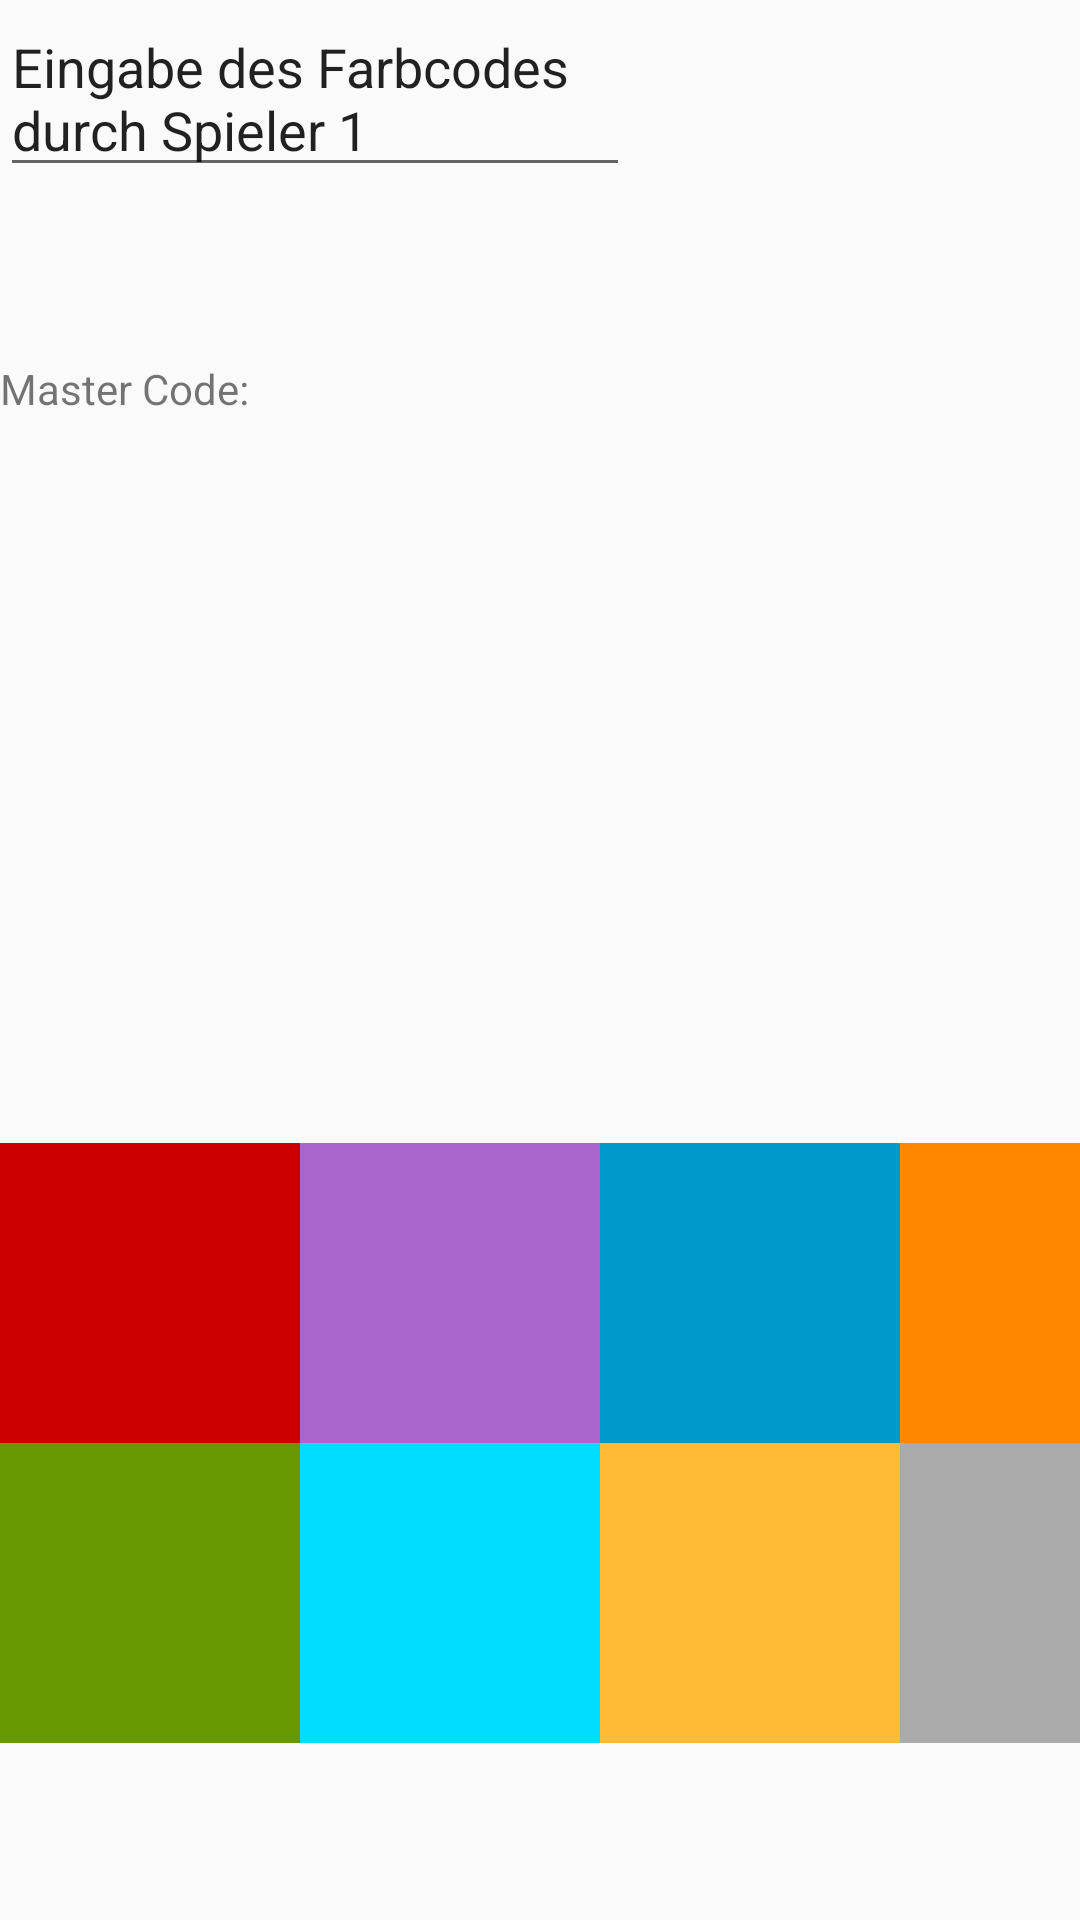

Android layout source for this screen:
<!-- AndroidManifest.xml: application theme AppTheme -->
<!-- res/layout/activity_mastercodeeingeben.xml -->
<?xml version="1.0" encoding="utf-8"?>
<android.support.constraint.ConstraintLayout xmlns:android="http://schemas.android.com/apk/res/android"
    xmlns:app="http://schemas.android.com/apk/res-auto"
    xmlns:tools="http://schemas.android.com/tools"
    android:layout_width="match_parent"
    android:layout_height="match_parent"
    tools:context="com.example.anja.master_mind.mastercodeeingeben">

    <LinearLayout
        android:layout_width="368dp"
        android:layout_height="624dp"
        android:orientation="vertical"
        tools:layout_editor_absoluteX="0dp"
        tools:layout_editor_absoluteY="8dp">

        <FrameLayout
            android:layout_width="match_parent"
            android:layout_height="120dp">

            <EditText
                android:id="@+id/editText4"
                android:layout_width="wrap_content"
                android:layout_height="wrap_content"
                android:ems="10"
                android:inputType="textMultiLine"
                android:text="Eingabe des Farbcodes durch Spieler 1" />
        </FrameLayout>

        <FrameLayout
            android:layout_width="match_parent"
            android:layout_height="wrap_content">

            <TextView
                android:id="@+id/textView5"
                android:layout_width="wrap_content"
                android:layout_height="wrap_content"
                android:text="Master Code:" />
        </FrameLayout>

        <FrameLayout
            android:layout_width="match_parent"
            android:layout_height="242dp">

        </FrameLayout>

        <TableLayout
            android:layout_width="match_parent"
            android:layout_height="match_parent">

            <TableRow
                android:layout_width="match_parent"
                android:layout_height="match_parent" >

                <Button
                    android:id="@+id/rot"
                    style="@style/MyButton"
                    android:layout_width="100dp"
                    android:layout_height="100dp"
                    android:background="@android:color/holo_red_dark" />

                <Button
                    android:id="@+id/lila"
                    style="@style/MyButton"
                    android:layout_width="100dp"
                    android:layout_height="100dp"
                    android:background="@android:color/holo_purple" />

                <Button
                    android:id="@+id/hellblau"
                    style="@style/MyButton"
                    android:layout_width="100dp"
                    android:layout_height="100dp"
                    android:background="@android:color/holo_blue_dark" />

                <Button
                    android:id="@+id/gelb"
                    style="@style/MyButton"
                    android:layout_width="100dp"
                    android:layout_height="100dp"
                    android:background="@android:color/holo_orange_dark" />
            </TableRow>

            <TableRow
                android:layout_width="match_parent"
                android:layout_height="match_parent" >

                <Button
                    android:id="@+id/grün"
                    style="@style/MyButton"
                    android:layout_width="100dp"
                    android:layout_height="100dp"
                    android:background="@android:color/holo_green_dark" />

                <Button
                    android:id="@+id/tuerkis"
                    style="@style/MyButton"
                    android:layout_width="100dp"
                    android:layout_height="100dp"
                    android:background="@android:color/holo_blue_bright" />

                <Button
                    android:id="@+id/dunkelblau"
                    style="@style/MyButton"
                    android:layout_width="100dp"
                    android:layout_height="100dp"
                    android:background="@android:color/holo_orange_light" />

                <Button
                    android:id="@+id/pink"
                    style="@style/MyButton"
                    android:layout_width="100dp"
                    android:layout_height="100dp"
                    android:background="@android:color/darker_gray" />
            </TableRow>

        </TableLayout>

    </LinearLayout>
</android.support.constraint.ConstraintLayout>
<!-- resources referenced by this layout -->
<resources>
  <style name="AppTheme" parent="Theme.AppCompat.Light.DarkActionBar">
  
          <item name="colorPrimary">@color/colorPrimary</item>
          <item name="colorPrimaryDark">@color/colorPrimaryDark</item>
          <item name="colorAccent">@color/colorAccent</item>
          
  
          <item name="windowActionBar">false</item>
          <item name="windowNoTitle">true</item>
  
          <item name="buttonStyle">@style/Widget.AppCompat.Button.Colored</item>
  
      </style>
  <color name="colorPrimary">#8aaf2c</color>
  <color name="colorPrimaryDark">#44711c</color>
  <color name="colorAccent">#78af2c</color>
</resources>
